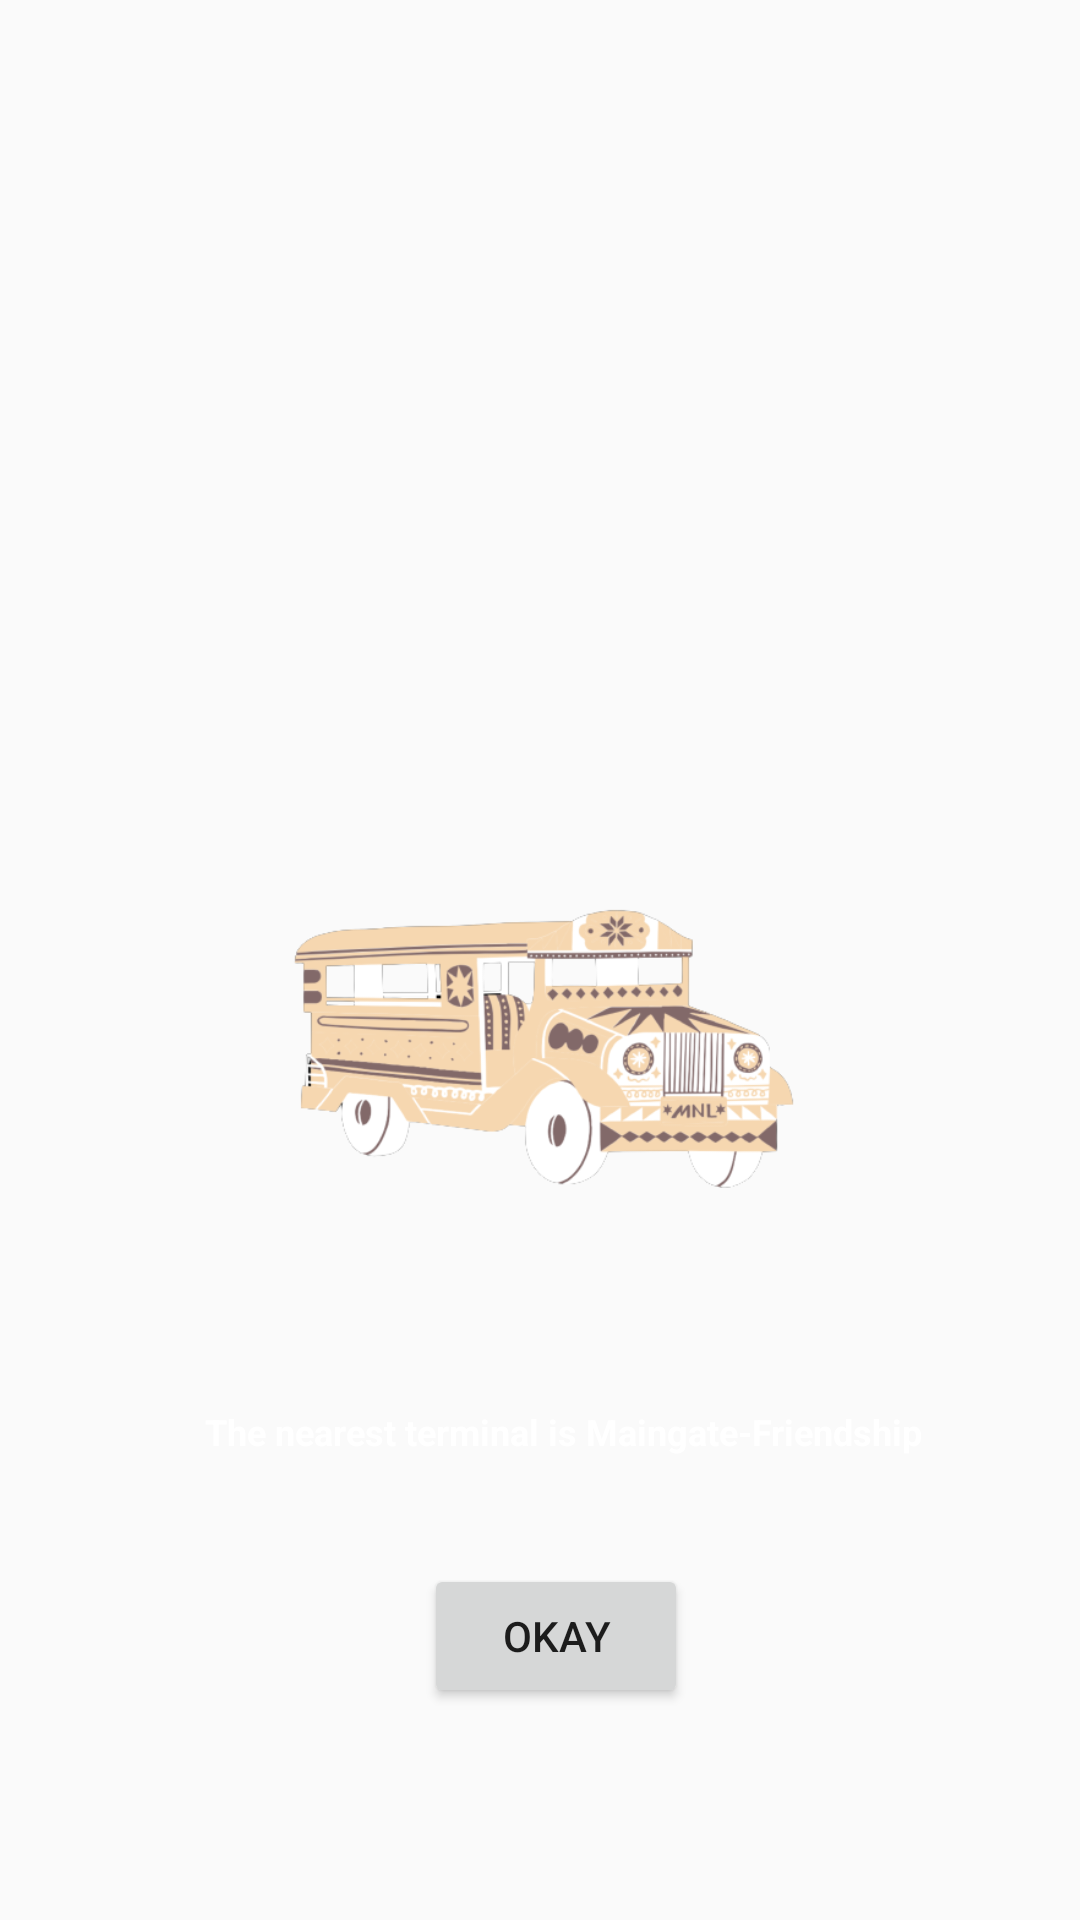

Layout XML and referenced resources for this Android screen:
<!-- AndroidManifest.xml: application theme Theme.AppCompat.DayNight.NoActionBar -->
<!-- res/layout/nterminalfriendship.xml -->
<?xml version="1.0" encoding="utf-8"?>
<androidx.constraintlayout.widget.ConstraintLayout xmlns:android="http://schemas.android.com/apk/res/android"
    xmlns:app="http://schemas.android.com/apk/res-auto"
    xmlns:tools="http://schemas.android.com/tools"
    android:layout_width="match_parent"
    android:layout_height="match_parent"
    android:background="@drawable/road">


    <ImageView
        android:layout_width="354dp"
        android:layout_height="242dp"
        android:src="@drawable/friendshipjeep"
        app:layout_constraintBottom_toBottomOf="parent"
        app:layout_constraintEnd_toEndOf="parent"
        app:layout_constraintHorizontal_bias="0.719"
        app:layout_constraintStart_toStartOf="parent"
        app:layout_constraintTop_toTopOf="parent"
        app:layout_constraintVertical_bias="0.552" />

    <Button
        android:id="@+id/button"
        android:layout_width="wrap_content"
        android:layout_height="wrap_content"
        android:text="OKAY"
        app:layout_constraintBottom_toBottomOf="parent"
        app:layout_constraintEnd_toEndOf="parent"
        app:layout_constraintHorizontal_bias="0.52"
        app:layout_constraintStart_toStartOf="parent"
        app:layout_constraintTop_toBottomOf="@+id/textView"
        app:layout_constraintVertical_bias="0.336" />

    <TextView
        android:id="@+id/textView"
        android:layout_width="wrap_content"
        android:layout_height="wrap_content"
        android:text="The nearest terminal is Maingate-Friendship"
        android:textColor="@color/white"
        android:textSize="12dp"
        android:textStyle="bold"
        app:layout_constraintBottom_toBottomOf="parent"
        app:layout_constraintEnd_toEndOf="parent"
        app:layout_constraintHorizontal_bias="0.566"
        app:layout_constraintStart_toStartOf="parent"
        app:layout_constraintTop_toTopOf="parent"
        app:layout_constraintVertical_bias="0.752" />


</androidx.constraintlayout.widget.ConstraintLayout>
<!-- resources referenced by this layout -->
<resources>
  <color name="white">#FFFFFFFF</color>
  <!-- drawable friendshipjeep: png bitmap (drawable, 75697 bytes) -->
</resources>
